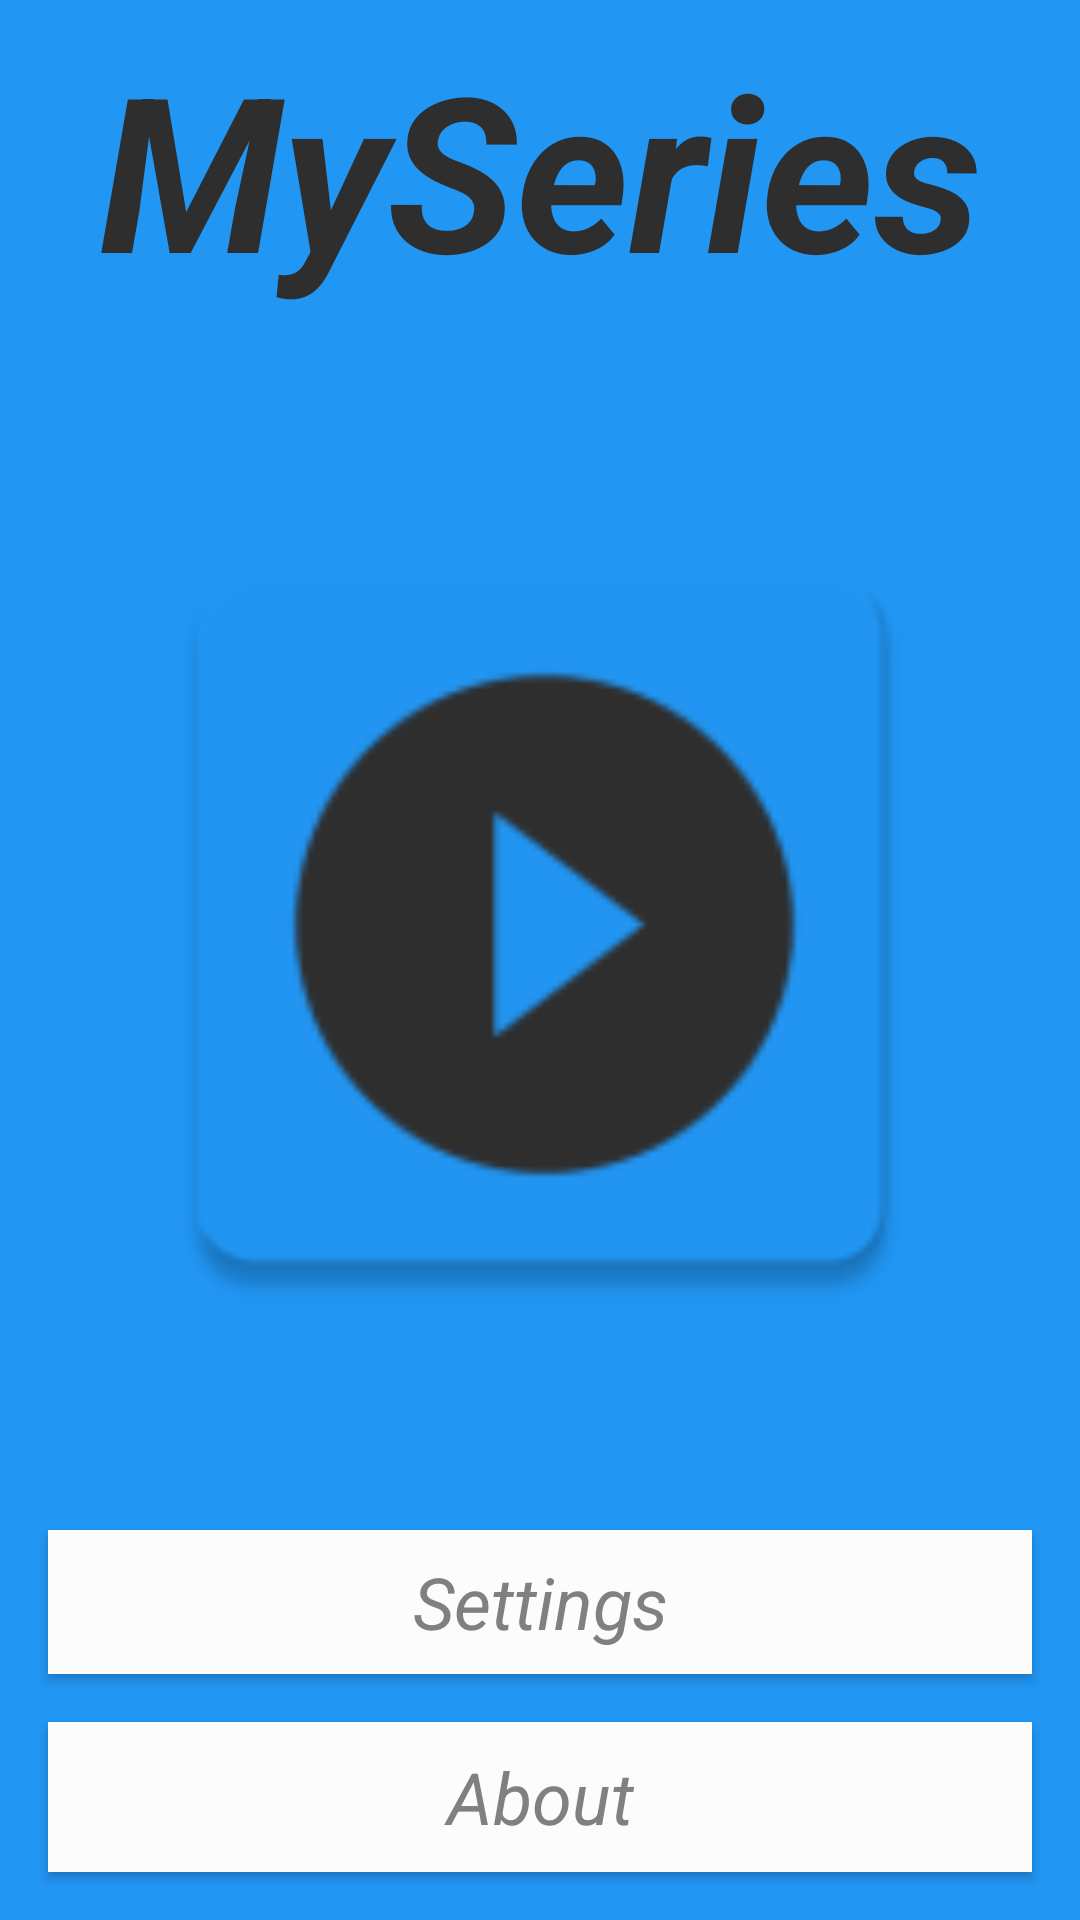

Write the Android layout XML for this screen, with the resource values it uses.
<!-- AndroidManifest.xml: application theme AppTheme -->
<!-- res/layout/activity_main.xml -->
<?xml version="1.0" encoding="utf-8"?>
<android.support.constraint.ConstraintLayout xmlns:android="http://schemas.android.com/apk/res/android"
    xmlns:app="http://schemas.android.com/apk/res-auto"
    xmlns:tools="http://schemas.android.com/tools"
    android:layout_width="match_parent"
    android:layout_height="match_parent"
    tools:context=".MainActivity"
    android:background="?attr/mainBackground">

    <TextView
        android:id="@+id/textViewTitle"
        android:layout_width="wrap_content"
        android:layout_height="wrap_content"
        android:layout_marginStart="8dp"
        android:layout_marginLeft="8dp"
        android:layout_marginTop="8dp"
        android:layout_marginEnd="8dp"
        android:layout_marginRight="8dp"
        android:text="@string/app_name"
        android:textColor="#2E2E2E"
        android:textSize="72sp"
        android:textStyle="bold|italic"
        app:layout_constraintEnd_toEndOf="parent"
        app:layout_constraintStart_toStartOf="parent"
        app:layout_constraintTop_toTopOf="parent" />

    <Button
        android:id="@+id/btn_about"
        style="@android:style/Widget.Button"
        android:layout_width="0dp"
        android:layout_height="50dp"
        android:layout_marginStart="16dp"
        android:layout_marginLeft="16dp"
        android:layout_marginEnd="16dp"
        android:layout_marginRight="16dp"
        android:layout_marginBottom="16dp"
        android:background="?attr/backgroundColor"
        android:textColor="?attr/textcolor"
        android:onClick="goAbout"
        android:text="@string/about"
        android:textSize="24sp"
        android:textStyle="italic"
        app:layout_constraintBottom_toBottomOf="parent"
        app:layout_constraintEnd_toEndOf="parent"
        app:layout_constraintStart_toStartOf="parent" />

    <Button
        android:id="@+id/btn_settings"
        style="@android:style/Widget.Button"
        android:layout_width="0dp"
        android:layout_height="wrap_content"
        android:layout_marginStart="16dp"
        android:layout_marginLeft="16dp"
        android:layout_marginEnd="16dp"
        android:layout_marginRight="16dp"
        android:layout_marginBottom="16dp"
        android:background="?attr/backgroundColor"
        android:textColor="?attr/textcolor"
        android:onClick="goSettings"
        android:text="@string/settings"
        android:textSize="24sp"
        android:textStyle="italic"
        app:layout_constraintBottom_toTopOf="@+id/btn_about"
        app:layout_constraintEnd_toEndOf="parent"
        app:layout_constraintStart_toStartOf="parent" />

    <ImageView
        android:id="@+id/imageView"
        android:layout_width="369dp"
        android:layout_height="289dp"
        android:layout_marginStart="8dp"
        android:layout_marginLeft="8dp"
        android:layout_marginTop="40dp"
        android:layout_marginEnd="8dp"
        android:layout_marginRight="8dp"
        android:layout_marginBottom="40dp"
        android:onClick="goSeries"
        app:layout_constraintBottom_toTopOf="@+id/btn_settings"
        app:layout_constraintEnd_toEndOf="parent"
        app:layout_constraintStart_toStartOf="parent"
        app:layout_constraintTop_toBottomOf="@+id/textViewTitle"
        app:srcCompat="@mipmap/ic_launcher" />

</android.support.constraint.ConstraintLayout>
<!-- resources referenced by this layout -->
<resources>
  <!-- mipmap ic_launcher: png bitmap (mipmap-hdpi, 1215 bytes) -->
  <string name="about">About</string>
  <string name="app_name">MySeries</string>
  <string name="settings">Settings</string>
  <style name="AppTheme" parent="Theme.AppCompat.Light.DarkActionBar">
          
          <item name="colorPrimary">#2196F3</item>
          <item name="colorPrimaryDark">#1976D2</item>
          <item name="colorAccent">@color/colorAccent</item>
          <item name="backgroundColor">#fcfcfc</item>
          <item name="textcolor">#808080</item>
          <item name="buttoncolor">#2196F3</item>
          <item name="tintcolor">#2196F3</item>
          <item name="mainBackground">#2196F3</item>
      </style>
  <color name="colorAccent">#2196F3</color>
</resources>
